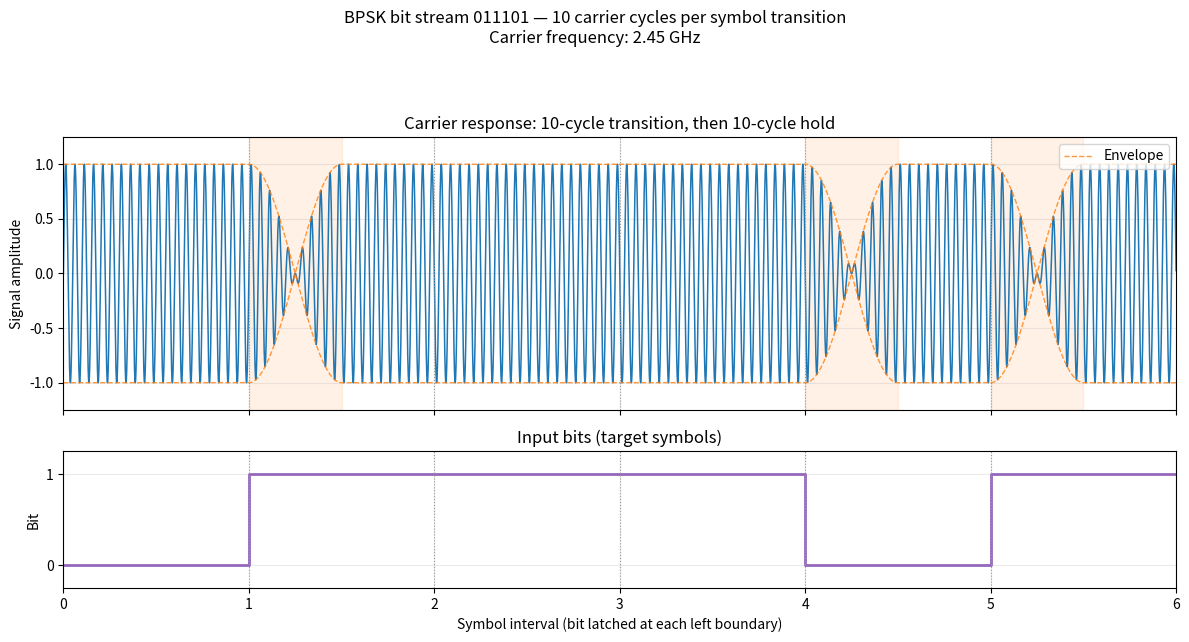
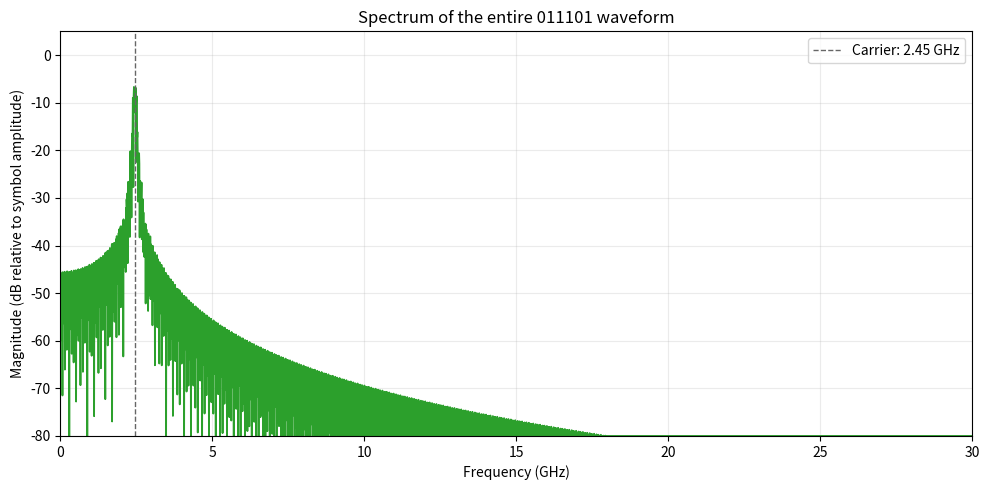

Here is the Python script that generated these plots, in order:
"""Plot a 011101 BPSK waveform with 10-cycle transitions and its spectrum.

Run with: python psk_bpsk_slow_stream.py

The example maps bit 0 to +1 and bit 1 to -1. Bits are latched at symbol
boundaries. When adjacent bits differ, the carrier transitions over the
first 10 cycles of the 20-cycle symbol interval, then holds the new symbol.
"""

import numpy as np
import matplotlib.pyplot as plt


def main():
    carrier_frequency = 2.45e9
    bits = np.array([0, 1, 1, 1, 0, 1])
    transition_cycles = 10
    hold_cycles = 10
    cycles_per_symbol = transition_cycles + hold_cycles
    samples_per_cycle = 240
    samples_per_symbol = cycles_per_symbol * samples_per_cycle
    sample_count = len(bits) * samples_per_symbol
    sample_rate = carrier_frequency * samples_per_cycle

    time_cycles = np.arange(sample_count) / samples_per_cycle
    carrier = np.sin(2 * np.pi * time_cycles)
    symbol_levels = np.where(bits == 0, 1.0, -1.0)
    carrier_multiplier = np.empty(sample_count)
    within_symbol_cycles = np.arange(samples_per_symbol) / samples_per_cycle

    for symbol_index, target in enumerate(symbol_levels):
        start = symbol_index * samples_per_symbol
        stop = start + samples_per_symbol
        if symbol_index == 0 or target == symbol_levels[symbol_index - 1]:
            carrier_multiplier[start:stop] = target
        else:
            previous = symbol_levels[symbol_index - 1]
            blend = 0.5 * (
                1 - np.cos(np.pi * np.minimum(within_symbol_cycles / transition_cycles, 1))
            )
            carrier_multiplier[start:stop] = previous + (target - previous) * blend

    waveform = carrier_multiplier * carrier
    time_in_symbols = time_cycles / cycles_per_symbol

    waveform_fig, (wave_ax, bits_ax) = plt.subplots(
        2, 1, figsize=(12, 6.5), sharex=True,
        num="011101 BPSK waveform with slow transitions",
        gridspec_kw={"height_ratios": [2, 1]},
    )
    waveform_fig.suptitle(
        "BPSK bit stream 011101 — 10 carrier cycles per symbol transition\n"
        f"Carrier frequency: {carrier_frequency / 1e9:.2f} GHz"
    )

    wave_ax.plot(time_in_symbols, waveform, color="tab:blue", linewidth=1.1)
    envelope = np.abs(carrier_multiplier)
    wave_ax.plot(time_in_symbols, envelope, color="tab:orange",
                 linestyle="--", linewidth=1, alpha=0.8, label="Envelope")
    wave_ax.plot(time_in_symbols, -envelope, color="tab:orange",
                 linestyle="--", linewidth=1, alpha=0.8)
    wave_ax.set_title("Carrier response: 10-cycle transition, then 10-cycle hold")
    wave_ax.set_ylabel("Signal amplitude")
    wave_ax.set_ylim(-1.25, 1.25)
    wave_ax.grid(True, alpha=0.25)
    wave_ax.legend(loc="upper right")

    bits_ax.step(np.arange(len(bits) + 1), np.r_[bits, bits[-1]], where="post",
                 color="tab:purple", linewidth=2)
    bits_ax.set_title("Input bits (target symbols)")
    bits_ax.set_ylabel("Bit")
    bits_ax.set_xlabel("Symbol interval (bit latched at each left boundary)")
    bits_ax.set_xlim(0, len(bits))
    bits_ax.set_ylim(-0.25, 1.25)
    bits_ax.set_yticks([0, 1])
    bits_ax.set_xticks(np.arange(len(bits) + 1))
    bits_ax.grid(True, alpha=0.25)

    for boundary in range(1, len(bits)):
        wave_ax.axvline(boundary, color="0.6", linestyle=":", linewidth=0.8)
        bits_ax.axvline(boundary, color="0.6", linestyle=":", linewidth=0.8)
        if bits[boundary] != bits[boundary - 1]:
            wave_ax.axvspan(
                boundary, boundary + transition_cycles / cycles_per_symbol,
                color="tab:orange", alpha=0.10,
            )

    waveform_fig.tight_layout(rect=(0, 0, 1, 0.92))

    # FFT of the entire 011101 waveform; zero-padding smooths the display.
    fft_size = 65536
    spectrum = 2 * np.abs(np.fft.rfft(waveform, n=fft_size)) / len(waveform)
    spectrum_db = 20 * np.log10(np.maximum(spectrum, 1e-4))
    frequency_ghz = np.fft.rfftfreq(fft_size, d=1 / sample_rate) / 1e9

    spectrum_fig, spectrum_ax = plt.subplots(
        figsize=(10, 5), num="011101 BPSK waveform spectrum"
    )
    spectrum_ax.plot(frequency_ghz, spectrum_db, color="tab:green", linewidth=1.3)
    spectrum_ax.axvline(carrier_frequency / 1e9, color="0.4", linestyle="--",
                        linewidth=1, label="Carrier: 2.45 GHz")
    spectrum_ax.set_title("Spectrum of the entire 011101 waveform")
    spectrum_ax.set_xlabel("Frequency (GHz)")
    spectrum_ax.set_ylabel("Magnitude (dB relative to symbol amplitude)")
    spectrum_ax.set_xlim(0, 30)
    spectrum_ax.set_ylim(-80, 5)
    spectrum_ax.grid(True, alpha=0.25)
    spectrum_ax.legend()
    spectrum_fig.tight_layout()

    plt.show()


if __name__ == "__main__":
    main()
